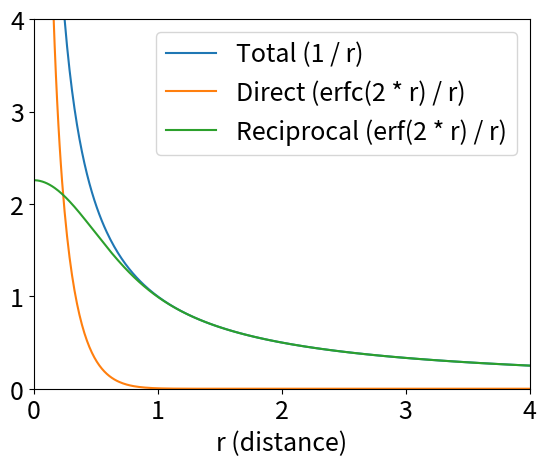

Here is the Python script that generated this plot: (Note: this script raises an exception after producing the figure.)
import numpy as np
import matplotlib.pyplot as plt
import math

# Compute the x and y coordinates for points on a sine curve
x = np.arange(0.01, 5, 0.01)
y = 1 / x
beta = 2
ydir = [math.erfc(beta * i) / i for i in x]
yrec = [math.erf(beta * i) / i for i in x]

plt.rcParams.update({'font.size': 18})

# Plot the points using matplotlib
plt.plot(x, y, label='Total (1 / r)')
plt.plot(x, ydir, label='Direct (erfc('+str(beta)+' * r) / r)')
plt.plot(x, yrec, label='Reciprocal (erf('+str(beta)+' * r) / r)')
plt.xlabel('r (distance)')
plt.xlim(xmin=0, xmax=4)
plt.ylim(ymin=0, ymax=4)
#plt.ylabel('r (distance)')
# plt.title('Dependency')
plt.legend()
#plt.show()  # You must call plt.show() to make graphics appear.

plt.savefig('pics/cutoff'+str(beta)+'.png')

